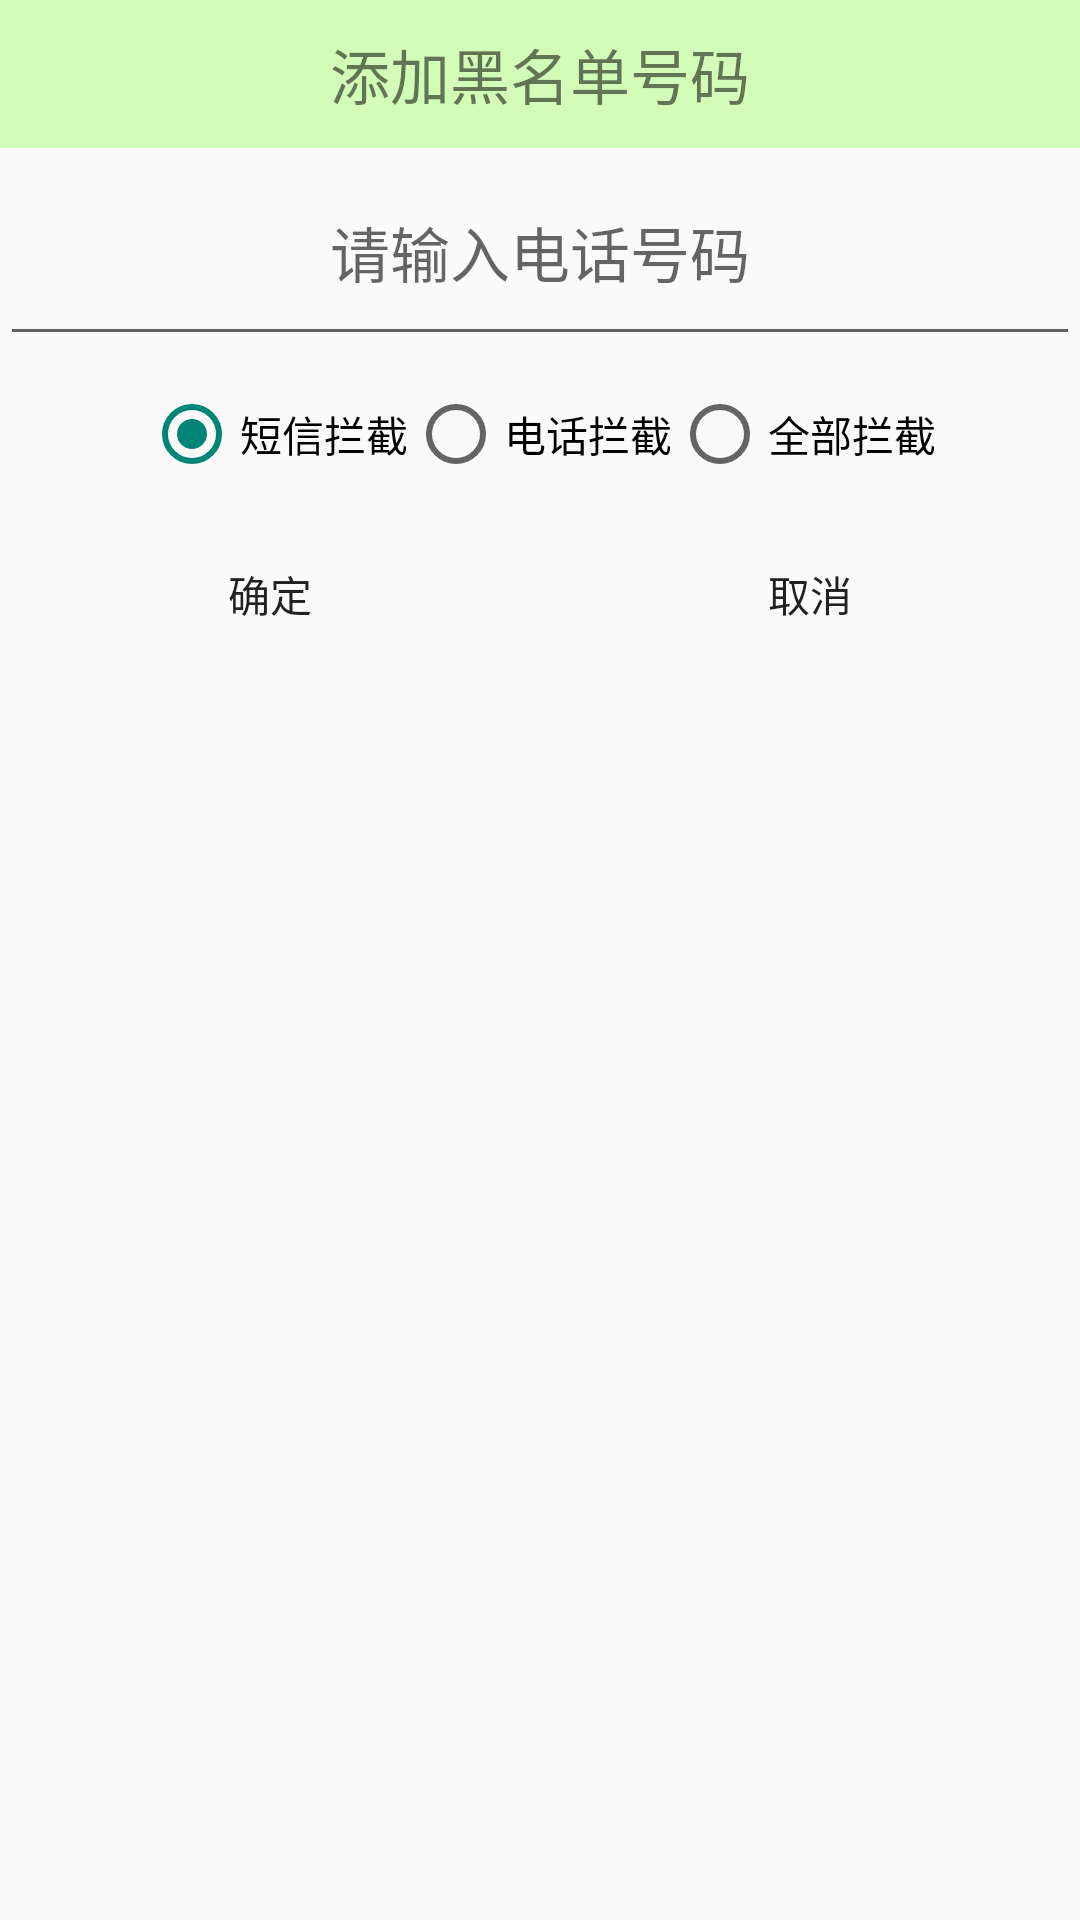

Layout XML and referenced resources for this Android screen:
<!-- AndroidManifest.xml: application theme Theme.AppCompat.Light.NoActionBar -->
<!-- res/layout/dialog_add_blacklist.xml -->
<?xml version="1.0" encoding="utf-8"?>
<LinearLayout xmlns:android="http://schemas.android.com/apk/res/android"
              android:layout_width="300dp"
              android:layout_height="wrap_content"
              android:orientation="vertical">

    <TextView
        style="@style/TextViewTitleTheme"
        android:layout_width="match_parent"
        android:layout_height="wrap_content"
        android:text="添加黑名单号码"/>

    <EditText
        android:id="@+id/et_dialog_blacklist_phone"
        android:padding="20dp"
        android:textSize="20dp"
        android:layout_width="match_parent"
        android:layout_height="wrap_content"
        android:gravity="center"
        android:hint="请输入电话号码"/>

    <RadioGroup
        android:id="@+id/rg_blacklist_mode"
        android:padding="10dp"
        android:layout_width="match_parent"
        android:layout_height="wrap_content"
        android:gravity="center"
        android:orientation="horizontal">

        <RadioButton
            android:id="@+id/rb_dialog_blacklist_sms"
            android:layout_width="wrap_content"
            android:layout_height="wrap_content"
            android:checked="true"
            android:text="短信拦截"/>

        <RadioButton
            android:id="@+id/rb_dialog_blacklist_phone"
            android:layout_width="wrap_content"
            android:layout_height="wrap_content"
            android:text="电话拦截"/>

        <RadioButton
            android:id="@+id/rb_dialog_blacklist_all"
            android:layout_width="wrap_content"
            android:layout_height="wrap_content"
            android:text="全部拦截"/>
    </RadioGroup>

    <LinearLayout
        android:layout_width="match_parent"
        android:layout_height="wrap_content">

        <Button
            android:id="@+id/bt_dialog_blacklist_ok"
            android:layout_margin="10dp"
            android:layout_width="0dp"
            android:layout_height="35dp"
            android:layout_weight="1"
            android:background="@drawable/btn_default"
            android:text="确定"/>

        <Button
            android:id="@+id/bt_dialog_blacklist_cancel"
            android:layout_margin="10dp"
            android:layout_width="0dp"
            android:layout_height="35dp"
            android:layout_weight="1"
            android:background="@drawable/btn_default"
            android:text="取消"/>
    </LinearLayout>
</LinearLayout>
<!-- resources referenced by this layout -->
<resources>
  <style name="TextViewTitleTheme">
          <item name="android:layout_width">match_parent</item>
          <item name="android:layout_height">wrap_content</item>
          <item name="android:background">#4466ff00</item>
          <item name="android:gravity">center_horizontal</item>
          <item name="android:paddingBottom">10dp</item>
          <item name="android:paddingTop">10dp</item>
          <item name="android:textSize">20sp</item>
      </style>
</resources>
